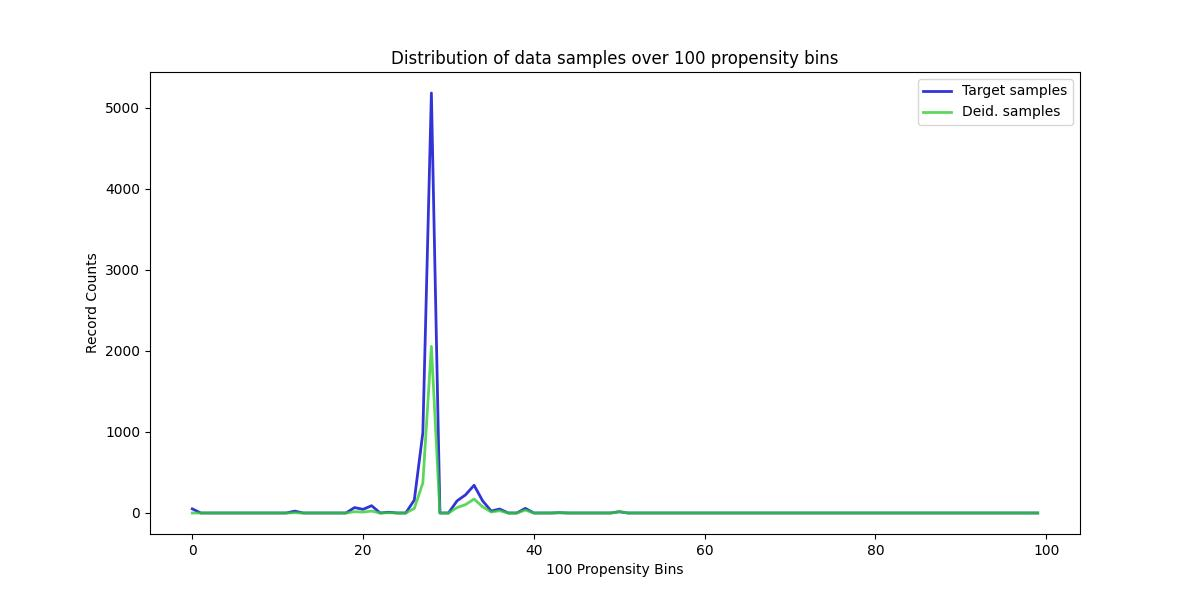

Source data for this figure (header and first rows):
, Target samples, Deid. samples
0, 51, 0
1, 0, 0
2, 0, 0
3, 0, 0
4, 0, 0
5, 0, 0
6, 0, 0
7, 0, 0
8, 0, 0
9, 0, 0
10, 0, 0
11, 0, 0
12, 23, 3
13, 0, 0
14, 0, 0
15, 0, 0
16, 0, 0
17, 0, 0
18, 0, 0
19, 67, 16
20, 45, 11
21, 90, 24
22, 0, 0
23, 10, 3
24, 0, 0
25, 0, 0
26, 160, 56
27, 991, 371
28, 5182, 2056
29, 0, 0
30, 0, 0
31, 149, 66
32, 224, 104
33, 342, 172
34, 150, 76
35, 24, 13
36, 49, 28
37, 0, 0
38, 0, 0
39, 57, 36
40, 0, 0
41, 0, 0
42, 0, 0
43, 4, 3
44, 0, 0
45, 0, 0
46, 0, 0
47, 0, 0
48, 0, 0
49, 0, 0
50, 16, 16
51, 0, 0
52, 0, 0
53, 0, 0
54, 0, 0
55, 0, 0
56, 0, 0
57, 0, 0
58, 0, 0
59, 0, 0
... 40 more rows
